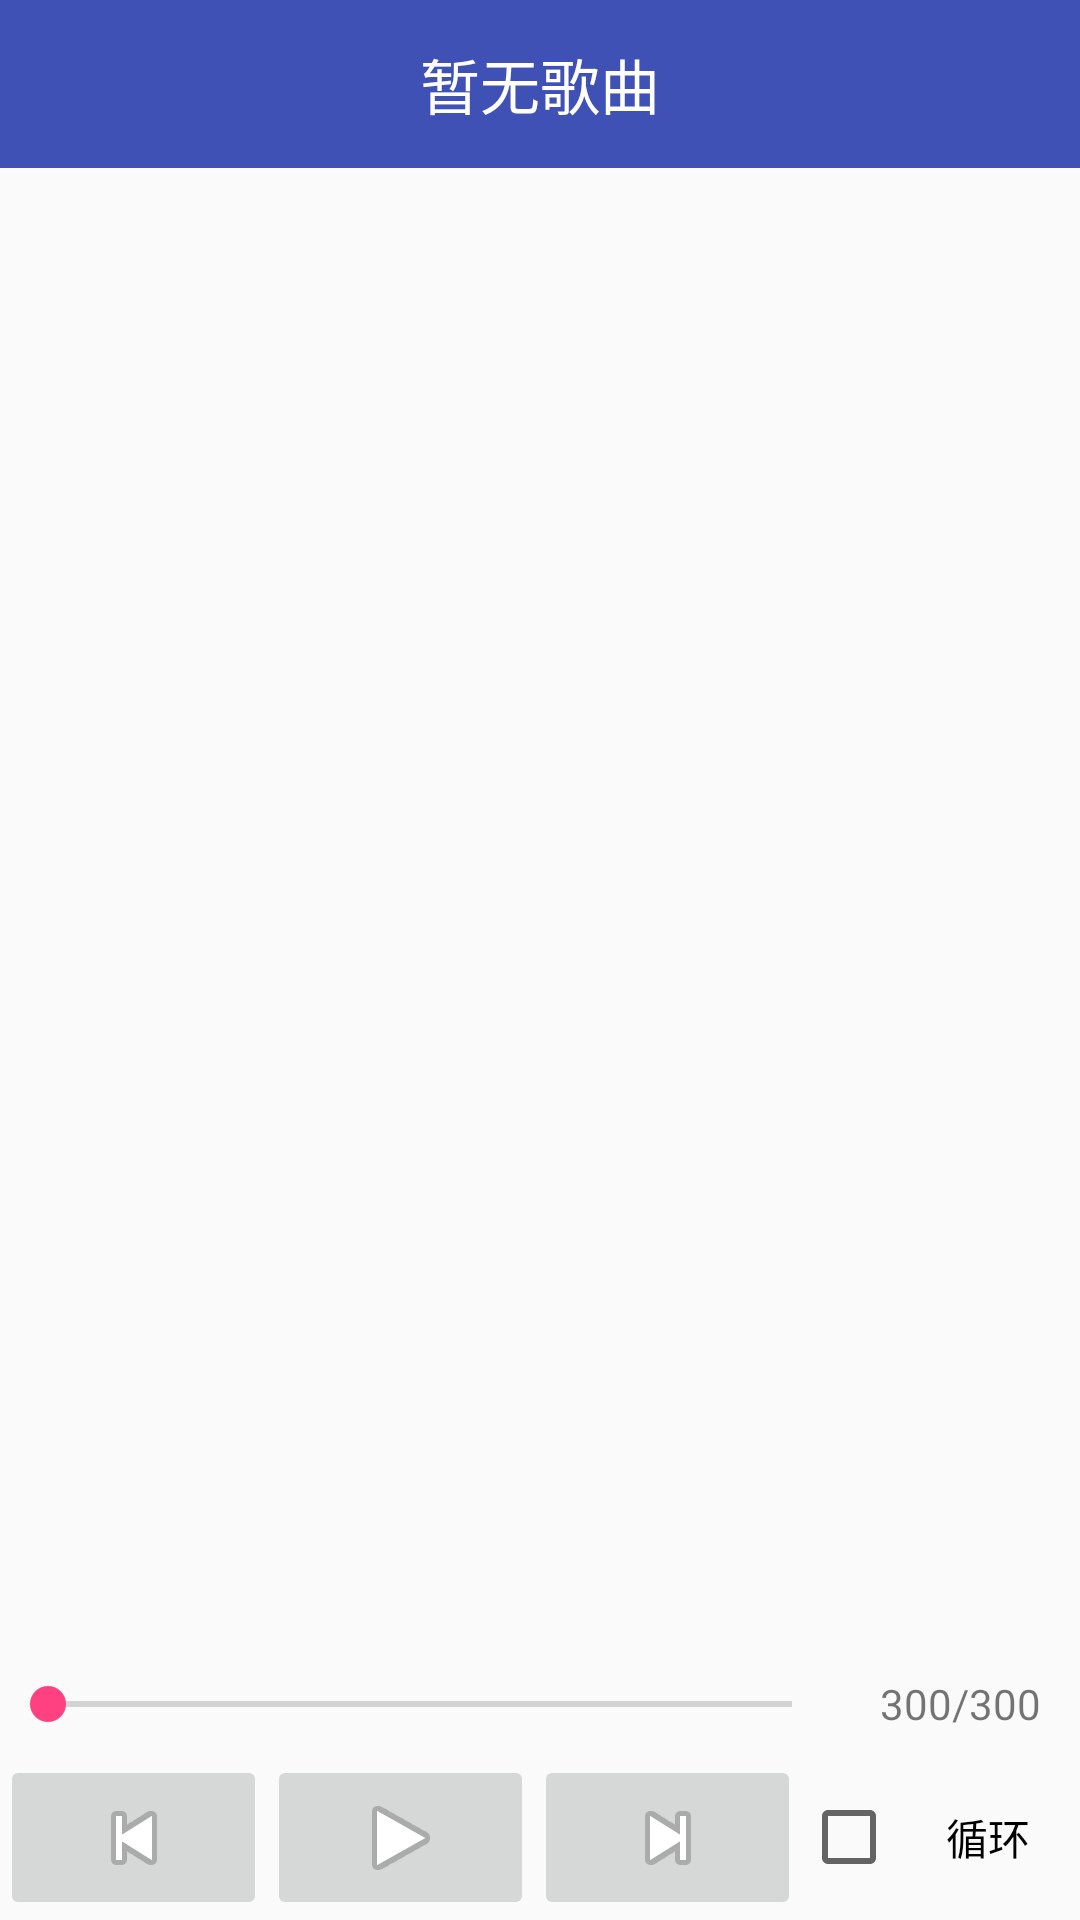

Android layout source for this screen:
<!-- AndroidManifest.xml: application theme AppTheme -->
<!-- res/layout/activity_main.xml -->
<?xml version="1.0" encoding="utf-8"?>
<android.support.constraint.ConstraintLayout xmlns:android="http://schemas.android.com/apk/res/android"
    xmlns:app="http://schemas.android.com/apk/res-auto"
    xmlns:tools="http://schemas.android.com/tools"
    android:layout_width="match_parent"
    android:layout_height="match_parent"
    tools:context="com.example.hasee.player02.MainActivity">

    <LinearLayout
        android:layout_width="match_parent"
        android:layout_height="match_parent"
        android:orientation="vertical">

        <android.support.v7.widget.Toolbar
            android:id="@+id/toolbar_main"
            android:layout_width="match_parent"
            android:layout_height="?attr/actionBarSize"
            android:background="?attr/colorPrimary"
            android:theme="@style/ThemeOverlay.AppCompat.Dark.ActionBar"
            app:popupTheme="@style/ThemeOverlay.AppCompat.Light">

            <TextView
                android:id="@+id/toolbar_main_title"
                android:layout_width="wrap_content"
                android:layout_height="wrap_content"
                android:layout_gravity="center"
                android:gravity="center"
                android:text="暂无歌曲"
                android:textColor="@android:color/white"
                android:textSize="20sp" />

        </android.support.v7.widget.Toolbar>

        <LinearLayout
            android:layout_width="match_parent"
            android:layout_height="match_parent"
            android:layout_weight="8"
            android:orientation="vertical">

            <FrameLayout
                android:id="@+id/Main_Fragment"
                android:layout_width="match_parent"
                android:layout_height="match_parent"
                android:layout_weight="50"/>

            <LinearLayout
                android:layout_width="match_parent"
                android:layout_height="35dp"
                android:layout_weight="1"
                android:orientation="horizontal">

                <SeekBar
                    android:id="@+id/musicProgress-seekbar"
                    android:layout_width="wrap_content"
                    android:layout_height="wrap_content"
                    android:layout_gravity="center_vertical"
                    android:layout_weight="7" />

                <TextView
                    android:id="@+id/musicProgress_text"
                    android:layout_width="80dp"
                    android:layout_height="wrap_content"
                    android:layout_gravity="center_vertical"
                    android:gravity="center_vertical|center_horizontal"
                    android:text="300/300" />
            </LinearLayout>

        </LinearLayout>

        <LinearLayout
            android:layout_width="match_parent"
            android:layout_height="55dp"
            android:orientation="horizontal">

            <ImageButton
                android:id="@+id/btnPre"
                android:layout_width="wrap_content"
                android:layout_height="match_parent"
                android:layout_weight="1"
                app:srcCompat="@android:drawable/ic_media_previous" />

            <ImageButton
                android:id="@+id/btnStart"
                android:layout_width="wrap_content"
                android:layout_height="match_parent"
                android:layout_weight="1"
                app:srcCompat="@android:drawable/ic_media_play" />

            <ImageButton
                android:id="@+id/btnNext"
                android:layout_width="wrap_content"
                android:layout_height="match_parent"
                android:layout_weight="1"
                app:srcCompat="@android:drawable/ic_media_next" />

            <CheckBox
                android:id="@+id/Looping"
                android:layout_width="wrap_content"
                android:layout_height="match_parent"
                android:layout_gravity="center_vertical|center_horizontal"
                android:layout_weight="1"
                android:gravity="center_vertical|center_horizontal"
                android:paddingLeft="0dp"
                android:text="循环" />

        </LinearLayout>

    </LinearLayout>
</android.support.constraint.ConstraintLayout>
<!-- resources referenced by this layout -->
<resources>
  <style name="AppTheme" parent="Theme.AppCompat.Light.NoActionBar">
          
          <item name="colorPrimary">@color/colorPrimary</item>
          <item name="colorPrimaryDark">@color/colorPrimaryDark</item>
          <item name="colorAccent">@color/colorAccent</item>
      </style>
  <color name="colorPrimary">#3F51B5</color>
  <color name="colorPrimaryDark">#303F9F</color>
  <color name="colorAccent">#FF4081</color>
</resources>
